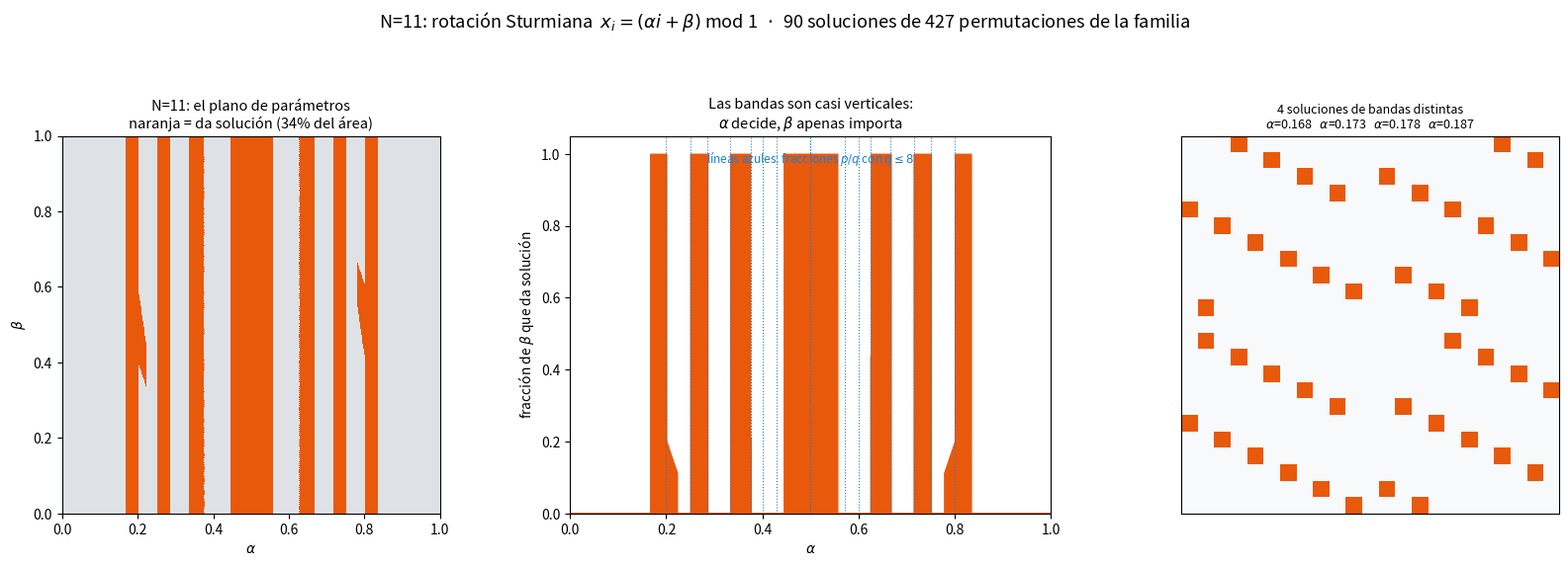

Write Python code to recreate this figure. (Note: this script raises an exception after producing the figure.)
"""
La familia Sturmiana:  x_i = (alpha*i + beta) mod 1,  perm = orden de la orbita.

Entropia CERO -- el sistema menos caotico que no se repite -- y sin embargo es
el mejor generador de soluciones que hemos encontrado. La rejilla satura en
G~600: la familia es finita y diminuta (598 permutaciones para N=13, de 6.2e9).
"""

import numpy as np
import matplotlib
matplotlib.use('Agg')
import matplotlib.pyplot as plt

C_GOOD, C_BAD = '#e8590c', '#dee2e6'


def grid(n, G):
	i = np.arange(n)
	g = np.linspace(0, 1, G, endpoint=False) + .5 / G
	V = (g[:, None, None] * i + g[None, :, None]) % 1.0
	P = np.argsort(np.argsort(V, axis=-1), axis=-1).astype(np.int8)
	ok = np.ones((G, G), bool)
	for arr in (i + P, i - P):
		s = np.sort(arr, axis=-1)
		ok &= (np.diff(s, axis=-1) != 0).all(axis=-1)
	return P, ok


def plot(n=11, G=900, path='diag_waves/fig_sturmian.png'):
	P, ok = grid(n, G)
	g = np.linspace(0, 1, G, endpoint=False) + .5 / G
	sols = {p.tobytes() for p in P[ok]}

	fig = plt.figure(figsize=(17, 5.8))

	a = fig.add_subplot(1, 3, 1)
	a.imshow(ok.T, origin='lower', extent=(0, 1, 0, 1), aspect='equal',
			 cmap=plt.cm.colors.ListedColormap([C_BAD, C_GOOD]), interpolation='nearest')
	a.set_xlabel('$\\alpha$'); a.set_ylabel('$\\beta$')
	a.set_title(f'N={n}: el plano de parámetros\n'
				f'naranja = da solución ({ok.mean():.0%} del área)', fontsize=10.5)

	a2 = fig.add_subplot(1, 3, 2)
	marg = ok.mean(axis=1)
	a2.fill_between(g, 0, marg, color=C_GOOD, step='mid')
	for num, den in [(1,5),(1,4),(2,7),(1,3),(3,8),(2,5),(3,7),(1,2)]:
		for v in (num/den, 1-num/den):
			a2.axvline(v, color='#1c7ed6', lw=.8, ls=':')
	a2.text(.5, .93, 'líneas azules: fracciones $p/q$ con $q\\leq 8$',
			transform=a2.transAxes, ha='center', fontsize=8.5, color='#1c7ed6')
	a2.set_xlim(0, 1); a2.set_ylim(0, 1.05)
	a2.set_xlabel('$\\alpha$'); a2.set_ylabel('fracción de $\\beta$ que da solución')
	a2.set_title('Las bandas son casi verticales:\n$\\alpha$ decide, $\\beta$ apenas importa',
				 fontsize=10.5)

	a3 = fig.add_subplot(1, 3, 3)
	picks, seen = [], set()
	for ia in np.linspace(0, G - 1, 220).astype(int):
		for ib in (G // 3, 2 * G // 3, G // 7):
			if not ok[ia, ib]: continue
			k = P[ia, ib].tobytes()
			if k in seen: continue
			seen.add(k); picks.append((P[ia, ib].copy(), g[ia], g[ib]))
			break
		if len(picks) == 4: break
	board = np.zeros((2 * n + 1, 2 * n + 1))
	for j, (p_, al, be) in enumerate(picks):
		r0, c0 = (j // 2) * (n + 1), (j % 2) * (n + 1)
		for r, c in enumerate(p_): board[r0 + r, c0 + c] = 1
	a3.imshow(board, cmap=plt.cm.colors.ListedColormap(['#f8f9fa', C_GOOD]),
			  aspect='equal', interpolation='nearest')
	a3.set_xticks([]); a3.set_yticks([])
	a3.set_title('4 soluciones de bandas distintas\n' +
				 '   '.join(f'$\\alpha$={a_:.3f}' for _, a_, _b in picks), fontsize=9)

	fig.suptitle(f'N={n}: rotación Sturmiana  $x_i=(\\alpha i+\\beta)$ mod 1  ·  '
				 f'{len(sols)} soluciones de {len({p.tobytes() for p in P.reshape(-1,n)})} '
				 f'permutaciones de la familia', fontsize=13)
	fig.tight_layout(rect=(0, 0, 1, .92))
	fig.savefig(path, dpi=150, bbox_inches='tight')
	return path


if __name__ == '__main__':
	print(plot(11))
